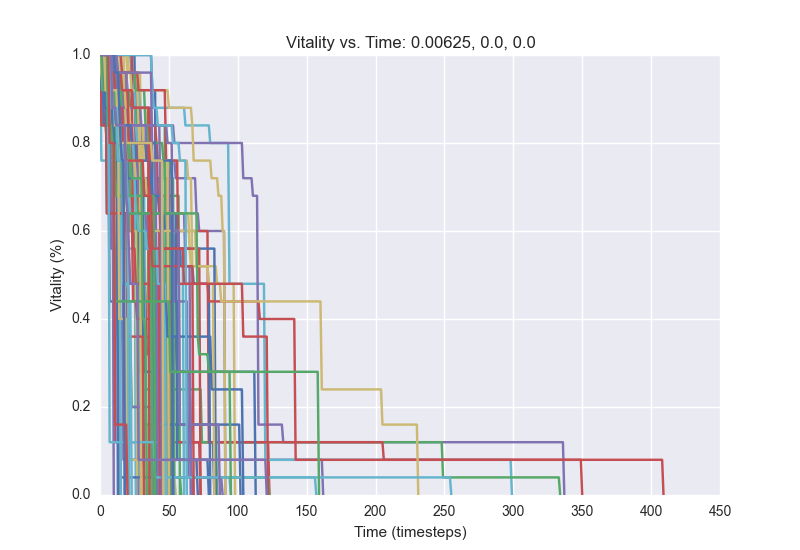

The file beside this chart, header and first rows:
1.0, 0.96, 0.96, 0.96, 0.88, 0.84, 0.84, 0.84, 0.84, 0.84, 0.8, 0.8, 0.8, 0.8, 0.72, 0.72, 0.68, 0.68, 0.68, 0.68, 0.68, 0.68, 0.68, 0.68
1.0, 0.88, 0.84, 0.84, 0.84, 0.8, 0.8, 0.8, 0.8, 0.8, 0.8, 0.8, 0.8, 0.8, 0.8, 0.8, 0.8, 0.8, 0.8, 0.8, 0.8, 0.8, 0.8, 0.8
1.0, 1.0, 1.0, 1.0, 1.0, 1.0, 1.0, 1.0, 1.0, 1.0, 1.0, 1.0, 1.0, 1.0, 1.0, 1.0, 1.0, 1.0, 1.0, 1.0, 1.0, 1.0, 1.0, 1.0
1.0, 1.0, 1.0, 1.0, 0.96, 0.96, 0.92, 0.92, 0.92, 0.92, 0.92, 0.92, 0.92, 0.92, 0.92, 0.92, 0.92, 0.08, 0.08, 0.08, 0.08, 0.08, 0.08, 0.08
1.0, 1.0, 1.0, 1.0, 1.0, 1.0, 1.0, 1.0, 1.0, 1.0, 1.0, 1.0, 1.0, 1.0, 1.0, 1.0, 1.0, 1.0, 1.0, 1.0, 1.0, 1.0, 1.0, 0.96
1.0, 1.0, 1.0, 1.0, 0.96, 0.96, 0.96, 0.96, 0.92, 0.92, 0.92, 0.92, 0.8, 0.8, 0.8, 0.8, 0.8, 0.8, 0.8, 0.8, 0.8, 0.0
1.0, 1.0, 1.0, 1.0, 0.92, 0.84, 0.84, 0.44, 0.44, 0.44, 0.44, 0.44, 0.44, 0.44, 0.44, 0.44, 0.44, 0.44, 0.44, 0.44, 0.44, 0.44, 0.44, 0.44
1.0, 1.0, 1.0, 1.0, 1.0, 1.0, 1.0, 1.0, 1.0, 1.0, 1.0, 1.0, 1.0, 1.0, 1.0, 1.0, 0.84, 0.76, 0.76, 0.76, 0.76, 0.76, 0.76, 0.76
1.0, 1.0, 1.0, 1.0, 1.0, 0.92, 0.8, 0.8, 0.64, 0.64, 0.64, 0.12, 0.12, 0.12, 0.12, 0.12, 0.12, 0.12, 0.12, 0.12, 0.12, 0.12, 0.12, 0.12
1.0, 1.0, 1.0, 1.0, 1.0, 1.0, 1.0, 1.0, 0.96, 0.96, 0.96, 0.96, 0.96, 0.96, 0.96, 0.96, 0.96, 0.96, 0.88, 0.8, 0.8, 0.8, 0.8, 0.8
1.0, 0.92, 0.92, 0.92, 0.92, 0.92, 0.92, 0.92, 0.92, 0.92, 0.92, 0.92, 0.92, 0.92, 0.92, 0.88, 0.88, 0.88, 0.88, 0.84, 0.84, 0.84, 0.84, 0.84
1.0, 1.0, 1.0, 1.0, 1.0, 1.0, 0.96, 0.96, 0.92, 0.92, 0.92, 0.92, 0.92, 0.92, 0.92, 0.92, 0.92, 0.92, 0.92, 0.92, 0.92, 0.92, 0.92, 0.92
1.0, 0.96, 0.96, 0.96, 0.96, 0.96, 0.96, 0.96, 0.96, 0.88, 0.88, 0.88, 0.88, 0.88, 0.88, 0.88, 0.88, 0.88, 0.84, 0.84, 0.84, 0.84, 0.84, 0.84
1.0, 1.0, 1.0, 0.96, 0.96, 0.96, 0.96, 0.76, 0.76, 0.68, 0.68, 0.68, 0.68, 0.68, 0.0
1.0, 1.0, 1.0, 1.0, 1.0, 1.0, 1.0, 1.0, 1.0, 1.0, 1.0, 0.96, 0.96, 0.96, 0.96, 0.96, 0.96, 0.96, 0.96, 0.96, 0.88, 0.64, 0.64, 0.64
1.0, 1.0, 0.96, 0.96, 0.96, 0.96, 0.96, 0.96, 0.96, 0.96, 0.96, 0.96, 0.96, 0.96, 0.96, 0.96, 0.96, 0.96, 0.96, 0.96, 0.92, 0.92, 0.92, 0.92
1.0, 0.92, 0.92, 0.92, 0.92, 0.92, 0.72, 0.72, 0.72, 0.72, 0.72, 0.72, 0.72, 0.68, 0.68, 0.68, 0.64, 0.64, 0.64, 0.64, 0.64, 0.64, 0.64, 0.64
1.0, 1.0, 1.0, 1.0, 0.88, 0.88, 0.88, 0.88, 0.88, 0.88, 0.88, 0.88, 0.88, 0.88, 0.72, 0.72, 0.72, 0.72, 0.72, 0.72, 0.72, 0.72, 0.72, 0.72
1.0, 1.0, 1.0, 1.0, 1.0, 1.0, 1.0, 1.0, 1.0, 1.0, 1.0, 1.0, 1.0, 1.0, 1.0, 1.0, 1.0, 1.0, 1.0, 1.0, 1.0, 1.0, 1.0, 1.0
1.0, 1.0, 1.0, 1.0, 0.88, 0.88, 0.88, 0.88, 0.88, 0.68, 0.68, 0.68, 0.68, 0.68, 0.68, 0.68, 0.68, 0.68, 0.68, 0.68, 0.68, 0.68, 0.68, 0.68
1.0, 1.0, 1.0, 1.0, 1.0, 0.96, 0.96, 0.96, 0.96, 0.96, 0.96, 0.96, 0.96, 0.96, 0.96, 0.96, 0.96, 0.96, 0.96, 0.96, 0.6, 0.6, 0.6, 0.6
1.0, 1.0, 0.96, 0.96, 0.96, 0.96, 0.96, 0.96, 0.96, 0.96, 0.96, 0.96, 0.96, 0.96, 0.88, 0.88, 0.88, 0.88, 0.88, 0.88, 0.88, 0.88, 0.88, 0.88
1.0, 1.0, 1.0, 1.0, 1.0, 1.0, 1.0, 1.0, 1.0, 1.0, 1.0, 1.0, 1.0, 0.96, 0.92, 0.92, 0.92, 0.92, 0.92, 0.92, 0.92, 0.92, 0.92, 0.92
1.0, 1.0, 1.0, 1.0, 1.0, 1.0, 1.0, 1.0, 1.0, 1.0, 0.8, 0.8, 0.8, 0.8, 0.8, 0.8, 0.8, 0.8, 0.8, 0.8, 0.8, 0.8, 0.8, 0.8
1.0, 1.0, 1.0, 1.0, 1.0, 1.0, 1.0, 1.0, 1.0, 1.0, 1.0, 1.0, 1.0, 1.0, 1.0, 1.0, 1.0, 1.0, 1.0, 1.0, 1.0, 1.0, 1.0, 1.0
1.0, 1.0, 0.92, 0.92, 0.92, 0.92, 0.92, 0.92, 0.88, 0.88, 0.76, 0.76, 0.76, 0.76, 0.76, 0.76, 0.72, 0.72, 0.72, 0.72, 0.72, 0.72, 0.72, 0.72
1.0, 1.0, 1.0, 1.0, 1.0, 1.0, 1.0, 1.0, 1.0, 0.96, 0.96, 0.96, 0.96, 0.96, 0.96, 0.96, 0.92, 0.92, 0.92, 0.92, 0.92, 0.92, 0.88, 0.88
1.0, 0.96, 0.96, 0.96, 0.96, 0.96, 0.96, 0.96, 0.96, 0.96, 0.96, 0.96, 0.96, 0.96, 0.96, 0.96, 0.96, 0.96, 0.96, 0.84, 0.76, 0.76, 0.76, 0.76
1.0, 1.0, 1.0, 1.0, 1.0, 1.0, 1.0, 1.0, 0.96, 0.96, 0.96, 0.96, 0.96, 0.96, 0.96, 0.96, 0.96, 0.96, 0.96, 0.96, 0.0
1.0, 0.76, 0.76, 0.76, 0.76, 0.76, 0.76, 0.76, 0.76, 0.76, 0.76, 0.72, 0.72, 0.72, 0.72, 0.72, 0.56, 0.56, 0.56, 0.56, 0.56, 0.56, 0.56, 0.56
1.0, 1.0, 0.92, 0.84, 0.84, 0.84, 0.84, 0.84, 0.84, 0.84, 0.84, 0.84, 0.84, 0.84, 0.84, 0.84, 0.72, 0.72, 0.72, 0.72, 0.72, 0.72, 0.72, 0.6
1.0, 1.0, 1.0, 1.0, 0.92, 0.88, 0.88, 0.88, 0.88, 0.88, 0.84, 0.84, 0.84, 0.84, 0.84, 0.84, 0.8, 0.8, 0.8, 0.8, 0.8, 0.8, 0.6, 0.6
1.0, 0.84, 0.84, 0.84, 0.84, 0.84, 0.84, 0.84, 0.84, 0.84, 0.84, 0.84, 0.84, 0.84, 0.84, 0.84, 0.84, 0.84, 0.84, 0.84, 0.84, 0.84, 0.84, 0.84
1.0, 1.0, 1.0, 1.0, 1.0, 1.0, 1.0, 0.92, 0.92, 0.92, 0.0
1.0, 1.0, 1.0, 1.0, 1.0, 1.0, 1.0, 1.0, 1.0, 1.0, 1.0, 1.0, 1.0, 1.0, 1.0, 1.0, 1.0, 1.0, 0.92, 0.8, 0.8, 0.76, 0.76, 0.6
1.0, 1.0, 1.0, 1.0, 1.0, 1.0, 1.0, 1.0, 1.0, 1.0, 1.0, 1.0, 1.0, 0.96, 0.96, 0.96, 0.96, 0.96, 0.96, 0.8, 0.8, 0.8, 0.72, 0.72
1.0, 1.0, 1.0, 1.0, 1.0, 0.64, 0.64, 0.64, 0.64, 0.64, 0.64, 0.64, 0.64, 0.64, 0.64, 0.64, 0.64, 0.64, 0.64, 0.64, 0.64, 0.64, 0.64, 0.64
1.0, 1.0, 1.0, 0.96, 0.96, 0.96, 0.96, 0.96, 0.96, 0.96, 0.96, 0.96, 0.96, 0.96, 0.76, 0.76, 0.76, 0.76, 0.76, 0.76, 0.76, 0.76, 0.76, 0.76
1.0, 1.0, 1.0, 1.0, 1.0, 1.0, 1.0, 1.0, 1.0, 1.0, 1.0, 0.96, 0.96, 0.96, 0.96, 0.96, 0.96, 0.92, 0.92, 0.92, 0.76, 0.76, 0.68, 0.68
1.0, 1.0, 1.0, 1.0, 1.0, 1.0, 1.0, 0.96, 0.96, 0.96, 0.96, 0.96, 0.96, 0.96, 0.88, 0.88, 0.88, 0.88, 0.88, 0.8, 0.8, 0.76, 0.76, 0.76
1.0, 0.96, 0.96, 0.96, 0.96, 0.96, 0.96, 0.96, 0.96, 0.96, 0.96, 0.96, 0.96, 0.96, 0.96, 0.96, 0.96, 0.96, 0.88, 0.88, 0.88, 0.88, 0.88, 0.88
1.0, 1.0, 1.0, 1.0, 1.0, 1.0, 1.0, 1.0, 1.0, 1.0, 1.0, 1.0, 0.88, 0.8, 0.8, 0.8, 0.8, 0.8, 0.8, 0.8, 0.8, 0.8, 0.76, 0.76
1.0, 1.0, 1.0, 0.92, 0.92, 0.92, 0.92, 0.92, 0.92, 0.92, 0.92, 0.92, 0.92, 0.92, 0.92, 0.88, 0.88, 0.84, 0.84, 0.84, 0.84, 0.84, 0.84, 0.84
1.0, 1.0, 1.0, 1.0, 1.0, 1.0, 1.0, 1.0, 1.0, 0.92, 0.88, 0.88, 0.88, 0.88, 0.88, 0.72, 0.72, 0.6, 0.6, 0.6, 0.6, 0.48, 0.48, 0.48
1.0, 1.0, 1.0, 0.96, 0.96, 0.88, 0.8, 0.8, 0.8, 0.8, 0.8, 0.8, 0.8, 0.8, 0.8, 0.8, 0.8, 0.8, 0.8, 0.8, 0.8, 0.8, 0.8, 0.8
1.0, 1.0, 1.0, 1.0, 1.0, 1.0, 1.0, 1.0, 1.0, 1.0, 1.0, 0.96, 0.96, 0.96, 0.96, 0.96, 0.96, 0.96, 0.96, 0.96, 0.76, 0.08, 0.08, 0.08
1.0, 1.0, 1.0, 1.0, 1.0, 1.0, 1.0, 1.0, 1.0, 1.0, 1.0, 1.0, 1.0, 1.0, 1.0, 0.96, 0.96, 0.88, 0.88, 0.8, 0.8, 0.8, 0.8, 0.8
1.0, 1.0, 1.0, 1.0, 1.0, 1.0, 1.0, 1.0, 1.0, 1.0, 1.0, 1.0, 1.0, 1.0, 1.0, 1.0, 1.0, 1.0, 1.0, 1.0, 1.0, 1.0, 1.0, 0.96
1.0, 1.0, 1.0, 1.0, 1.0, 1.0, 0.96, 0.96, 0.96, 0.92, 0.84, 0.84, 0.84, 0.72, 0.04, 0.04, 0.04, 0.04, 0.04, 0.04, 0.04, 0.04, 0.04, 0.04
1.0, 1.0, 0.92, 0.92, 0.92, 0.92, 0.92, 0.92, 0.92, 0.92, 0.92, 0.92, 0.92, 0.92, 0.92, 0.92, 0.92, 0.92, 0.92, 0.92, 0.92, 0.92, 0.68, 0.68
1.0, 1.0, 1.0, 1.0, 1.0, 1.0, 0.96, 0.96, 0.96, 0.96, 0.96, 0.96, 0.96, 0.96, 0.96, 0.64, 0.64, 0.64, 0.64, 0.64, 0.64, 0.64, 0.64, 0.64
1.0, 1.0, 1.0, 1.0, 1.0, 1.0, 1.0, 0.96, 0.96, 0.96, 0.96, 0.88, 0.88, 0.64, 0.64, 0.0
1.0, 0.96, 0.96, 0.96, 0.96, 0.96, 0.92, 0.92, 0.92, 0.92, 0.92, 0.92, 0.92, 0.84, 0.84, 0.84, 0.84, 0.84, 0.08, 0.08, 0.08, 0.08, 0.08, 0.08
1.0, 1.0, 0.96, 0.96, 0.96, 0.96, 0.96, 0.96, 0.96, 0.96, 0.96, 0.96, 0.96, 0.88, 0.88, 0.88, 0.88, 0.88, 0.88, 0.88, 0.88, 0.88, 0.76, 0.76
1.0, 1.0, 1.0, 1.0, 1.0, 1.0, 1.0, 0.96, 0.96, 0.96, 0.96, 0.96, 0.96, 0.96, 0.96, 0.96, 0.8, 0.8, 0.8, 0.8, 0.8, 0.8, 0.8, 0.8
1.0, 1.0, 1.0, 1.0, 1.0, 0.96, 0.92, 0.92, 0.92, 0.92, 0.92, 0.92, 0.92, 0.36, 0.36, 0.36, 0.36, 0.36, 0.36, 0.36, 0.36, 0.36, 0.36, 0.2
1.0, 1.0, 1.0, 1.0, 1.0, 1.0, 1.0, 1.0, 1.0, 1.0, 1.0, 1.0, 1.0, 1.0, 1.0, 1.0, 1.0, 1.0, 1.0, 1.0, 1.0, 1.0, 1.0, 1.0
1.0, 1.0, 1.0, 1.0, 1.0, 0.8, 0.8, 0.8, 0.56, 0.56, 0.56, 0.56, 0.56, 0.4, 0.4, 0.4, 0.4, 0.2, 0.2, 0.2, 0.2, 0.2, 0.2, 0.2
1.0, 1.0, 1.0, 1.0, 1.0, 1.0, 1.0, 1.0, 1.0, 1.0, 1.0, 1.0, 1.0, 1.0, 1.0, 1.0, 1.0, 1.0, 1.0, 1.0, 1.0, 0.96, 0.96, 0.92
1.0, 1.0, 1.0, 1.0, 1.0, 0.96, 0.96, 0.96, 0.96, 0.96, 0.96, 0.96, 0.96, 0.92, 0.92, 0.0
1.0, 1.0, 1.0, 1.0, 1.0, 1.0, 1.0, 0.92, 0.92, 0.92, 0.92, 0.92, 0.92, 0.0
... 39 more rows
